Run: headless pygame with SDL's dummy video driver; simulated clock (each Clock.tick advances the game by its frame time, no real sleeping); random seed 0; keys injected as events and as key.get_pressed() state; no mouse input.
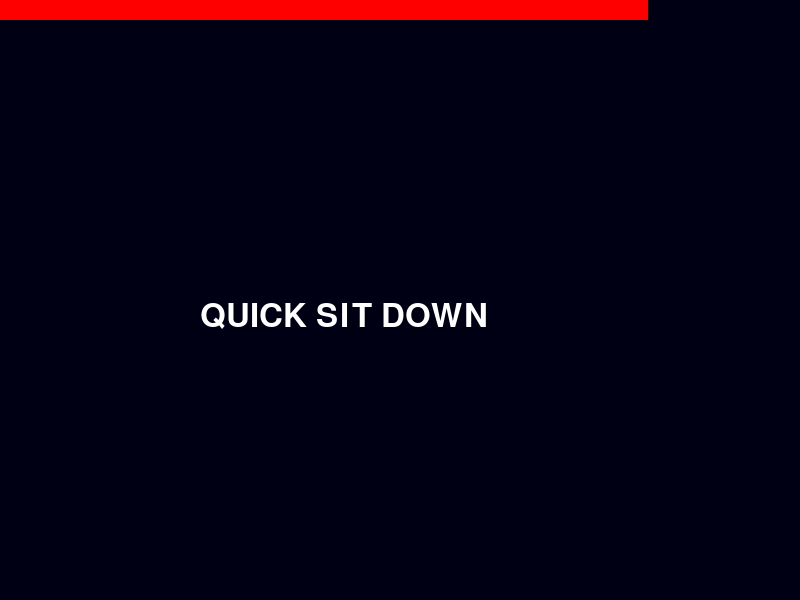
Frame 1 of 4 · flips 1–60 · no input
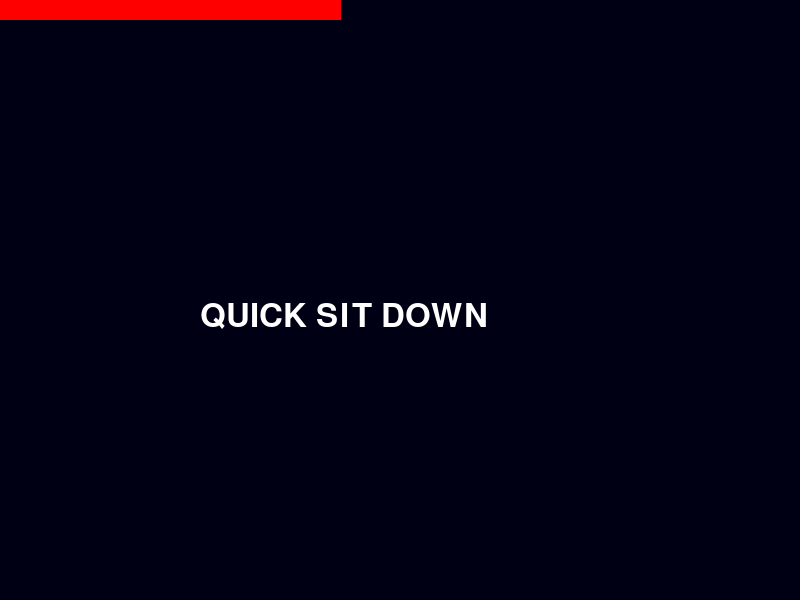
Frame 2 of 4 · flips 61–180 · tapped SPACE, RETURN · held RIGHT (→), D
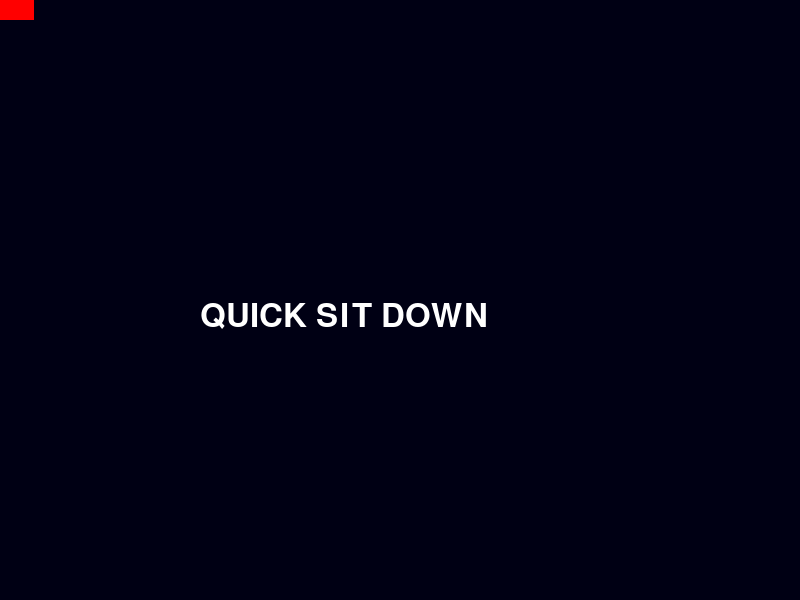
Frame 3 of 4 · flips 181–300 · held DOWN (↓), S
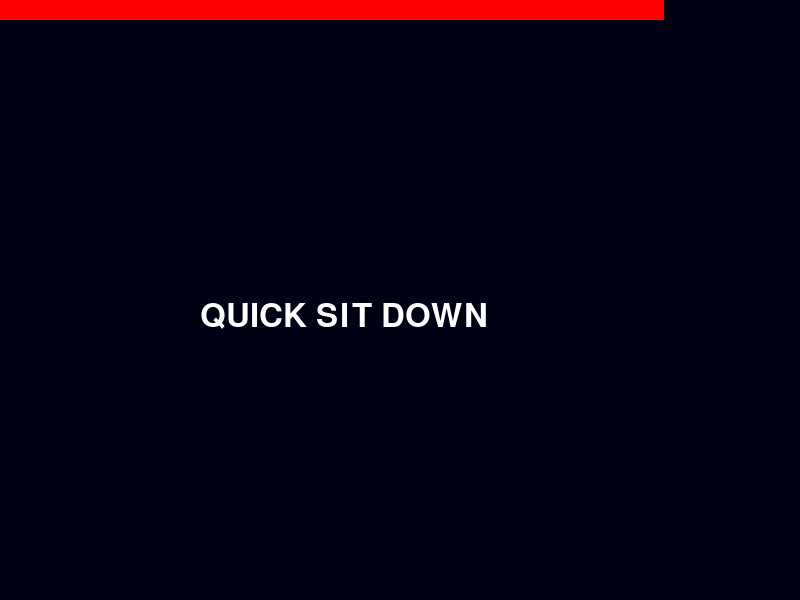
Frame 4 of 4 · flips 301–420 · held LEFT (←), A, UP (↑), W

The pygame program that drew these frames:

#Testing
#0.04
import pygame

import time
import random
import sys
pygame.init(
)

pygame.font.init()
WIDTH, HEIGHT = 800,600
WIN = pygame.display.set_mode((WIDTH,HEIGHT))
pygame.display.set_caption("RThread")
clock = pygame.time.Clock()


BG =(0,0,20)
FONT = pygame.font.Font(None,48)


time_limit_ms = 5000
time_reduction_ms = 500
min_time_limit_ms = 1000
current_challenge = None
challenge_start_time = 0#
FPS = 60



class typing_challenge:
    def __init__(self, phrase, action_type, damage=0, heal = 0):
        self.full_phrase = phrase
        self.typed_phrase = ""
        self.expected_char_index = 0
        self.action_type = action_type
        self.damage_value = damage
        self.heal_value = heal
        self.char_list = list(phrase)
        

def start_new_challenge():
    damage_to_pass = 0
    heal_to_pass = 0
    phrases = [
    
        ("CAST THE LINE","Cast",20),
        ("REEL GENTLY","Gentle Reel",10),
        ("DRINK A PINT","Beverage",10),
        ("QUICK SIT DOWN","Zzzzz",10),
        ("REEL REEL REEL","Strong reel",10)
    ]
    phrase , action , value = random.choice(phrases)
    if action == "CAST THE LINE":
        damage_to_pass = value
    elif action == "REEL":
        damage_to_pass = value
    elif action == "REEL GENTLY":
        heal_to_pass = value
    elif action == "HEAL":
        heal_to_pass = value
   
    global current_challenge, challenge_start_time
    current_challenge = typing_challenge(
        phrase,
        action,
        damage =damage_to_pass,
        heal=heal_to_pass,
         )
    challenge_start_time = pygame.time.get_ticks()





def draw(elapsed_time):
    WIN.fill((0,0,20))
    text_typed = FONT.render(current_challenge.typed_phrase,True,(0,255,0))
    WIN.blit(text_typed,(WIDTH// 4,300))
    remaining_phrase = current_challenge.full_phrase[current_challenge.expected_char_index:]
    text_remaining = FONT.render(remaining_phrase,True,(255,255,255))
    remaining_x = (WIDTH // 4) + text_typed.get_width()
    WIN.blit(text_remaining,(remaining_x,300))
    timer_ratio = elapsed_time / time_limit_ms
    timer_width = WIDTH * (1 - timer_ratio)
    timer_rect = pygame.Rect(0,0, timer_width,20)
    pygame.draw.rect(WIN,(255,0,0), timer_rect)
    pygame.display.flip()
    





def main():
    run = True
    
    while run:
        for event in pygame.event.get():
            if event.type == pygame.QUIT:
                run = False
                break   
            if event.type == pygame.KEYDOWN:
                if event.unicode.isalnum() or event.key == pygame.K_SPACE:
                    pressed_char = event.unicode.upper()

                    if current_challenge.expected_char_index < len(current_challenge.full_phrase):
                        expected_char = current_challenge.full_phrase[current_challenge.expected_char_index]

                    if pressed_char == expected_char:
                        current_challenge.typed_phrase += pressed_char
                        current_challenge.expected_char_index += 1
            
                    if current_challenge.expected_char_index == len(current_challenge.full_phrase):
                        print(f"Challenge Complete, Applying {current_challenge.action_type}")
                        global time_limit_ms,time_reduction_ms,min_time_limit_ms
                        time_limit_ms = max(min_time_limit_ms, time_limit_ms - time_reduction_ms)
                        start_new_challenge()
                    

                else:
                    print("Incorrect Character")
                    current_challenge.typed_phrase = ""
                    current_challenge.expected_char_index = 0
                    

        elapsed_time = pygame.time.get_ticks() - challenge_start_time
        if elapsed_time > time_limit_ms:
            print("Time up!")
            time_limit_ms = 10000
            start_new_challenge()

        draw(elapsed_time)
        clock.tick(FPS)
        

        

    pygame.quit()

if __name__ == "__main__":
    start_new_challenge()
    main()
